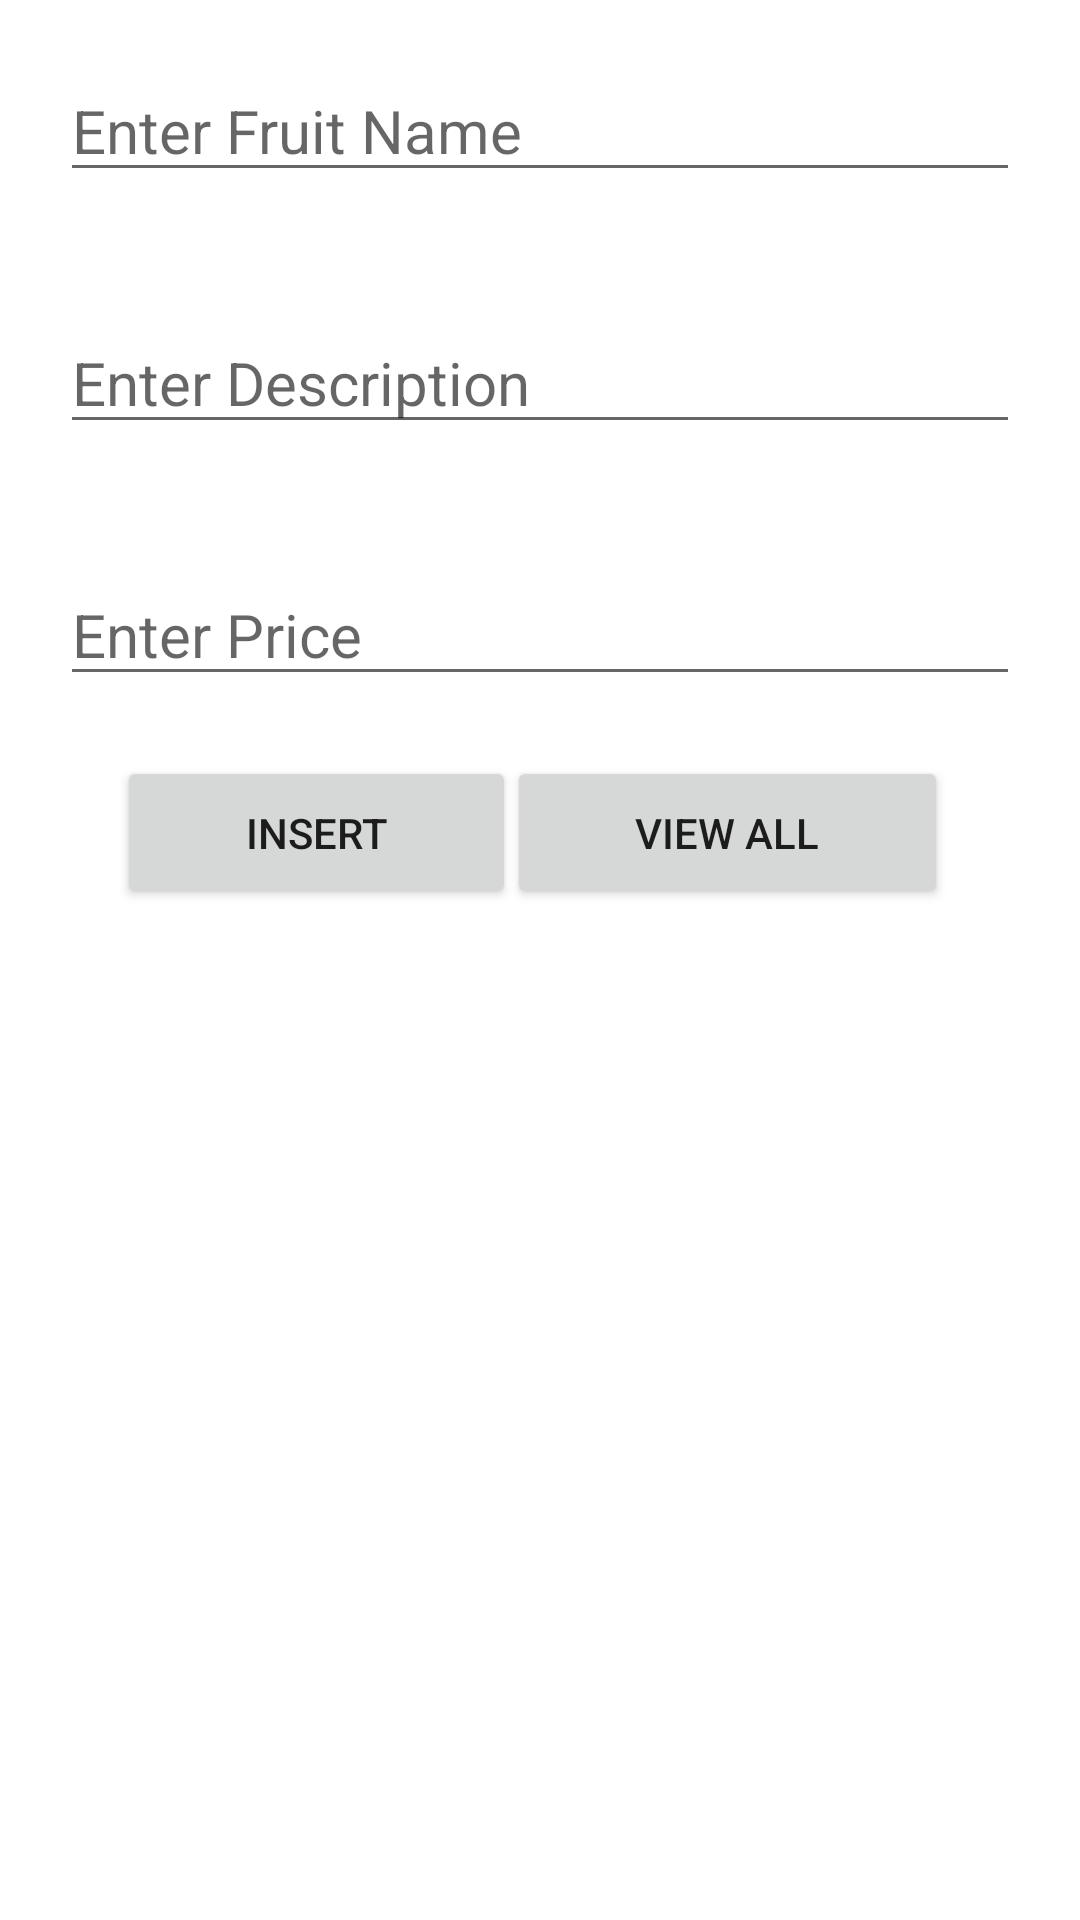

Here is an Android app screen rendered from its layout file. Give the layout XML and the strings, colors and styles it references.
<!-- AndroidManifest.xml: application theme Theme.Internal_practical_test -->
<!-- res/layout/activity_main.xml -->
<?xml version="1.0" encoding="utf-8"?>
<LinearLayout xmlns:android="http://schemas.android.com/apk/res/android"
    xmlns:app="http://schemas.android.com/apk/res-auto"
    xmlns:tools="http://schemas.android.com/tools"
    android:layout_width="match_parent"
    android:layout_height="match_parent"
    tools:context=".MainActivity"
    android:orientation="vertical">

    <EditText
        android:id="@+id/edtFrName"
        android:layout_width="match_parent"
        android:layout_height="wrap_content"
        android:ems="10"
        android:textSize="20sp"
        android:layout_margin="20dp"
        android:inputType="textPersonName"
        android:hint="Enter Fruit Name" />

    <EditText
        android:id="@+id/edtFrDes"
        android:layout_width="match_parent"
        android:layout_height="wrap_content"
        android:ems="10"
        android:textSize="20sp"
        android:layout_margin="20dp"
        android:inputType="textPersonName"
        android:hint="Enter Description" />

    <EditText
        android:id="@+id/edtFrPrice"
        android:layout_width="match_parent"
        android:layout_height="wrap_content"
        android:ems="10"
        android:textSize="20sp"
        android:layout_margin="20dp"
        android:inputType="textPersonName"
        android:hint="Enter Price" />

    <androidx.constraintlayout.widget.ConstraintLayout
        android:layout_width="match_parent"
        android:layout_height="match_parent">

        <Button
            android:id="@+id/btnAdd"
            android:layout_width="133dp"
            android:layout_height="51dp"
            android:text="Insert"
            app:layout_constraintEnd_toEndOf="parent"
            app:layout_constraintHorizontal_bias="0.172"
            app:layout_constraintStart_toStartOf="parent"
            tools:layout_editor_absoluteY="39dp"
            tools:ignore="MissingConstraints" />

        <Button
            android:id="@+id/btnView"
            android:layout_width="147dp"
            android:layout_height="51dp"
            android:layout_marginEnd="44dp"
            android:text="View All"
            app:layout_constraintEnd_toEndOf="parent"
            tools:ignore="MissingConstraints"
            tools:layout_editor_absoluteY="39dp" />

        <androidx.recyclerview.widget.RecyclerView
            android:id="@+id/myrecycle"
            app:layoutManager="androidx.recyclerview.widget.LinearLayoutManager"
            android:layout_width="409dp"
            android:layout_height="374dp"
            app:layout_constraintBottom_toBottomOf="parent"
            app:layout_constraintEnd_toEndOf="parent"
            app:layout_constraintStart_toStartOf="parent"
            app:layout_constraintTop_toBottomOf="@+id/btnAdd" />

    </androidx.constraintlayout.widget.ConstraintLayout>

</LinearLayout>
<!-- resources referenced by this layout -->
<resources>
  <style name="Theme.Internal_practical_test" parent="Theme.MaterialComponents.DayNight.DarkActionBar">
          
          <item name="colorPrimary">@color/purple_500</item>
          <item name="colorPrimaryVariant">@color/purple_700</item>
          <item name="colorOnPrimary">@color/white</item>
          
          <item name="colorSecondary">@color/teal_200</item>
          <item name="colorSecondaryVariant">@color/teal_700</item>
          <item name="colorOnSecondary">@color/black</item>
          
          <item name="android:statusBarColor" tools:targetApi="l">?attr/colorPrimaryVariant</item>
          
      </style>
  <!-- not gathered from this repository: default colours our renderer supplied (Android Studio template values) -->
  <color name="purple_500">#FF6200EE</color>
  <color name="purple_700">#FF3700B3</color>
  <color name="teal_200">#FF03DAC5</color>
  <color name="teal_700">#FF018786</color>
  <color name="black">#FF000000</color>
  <color name="white">#FFFFFFFF</color>
</resources>
